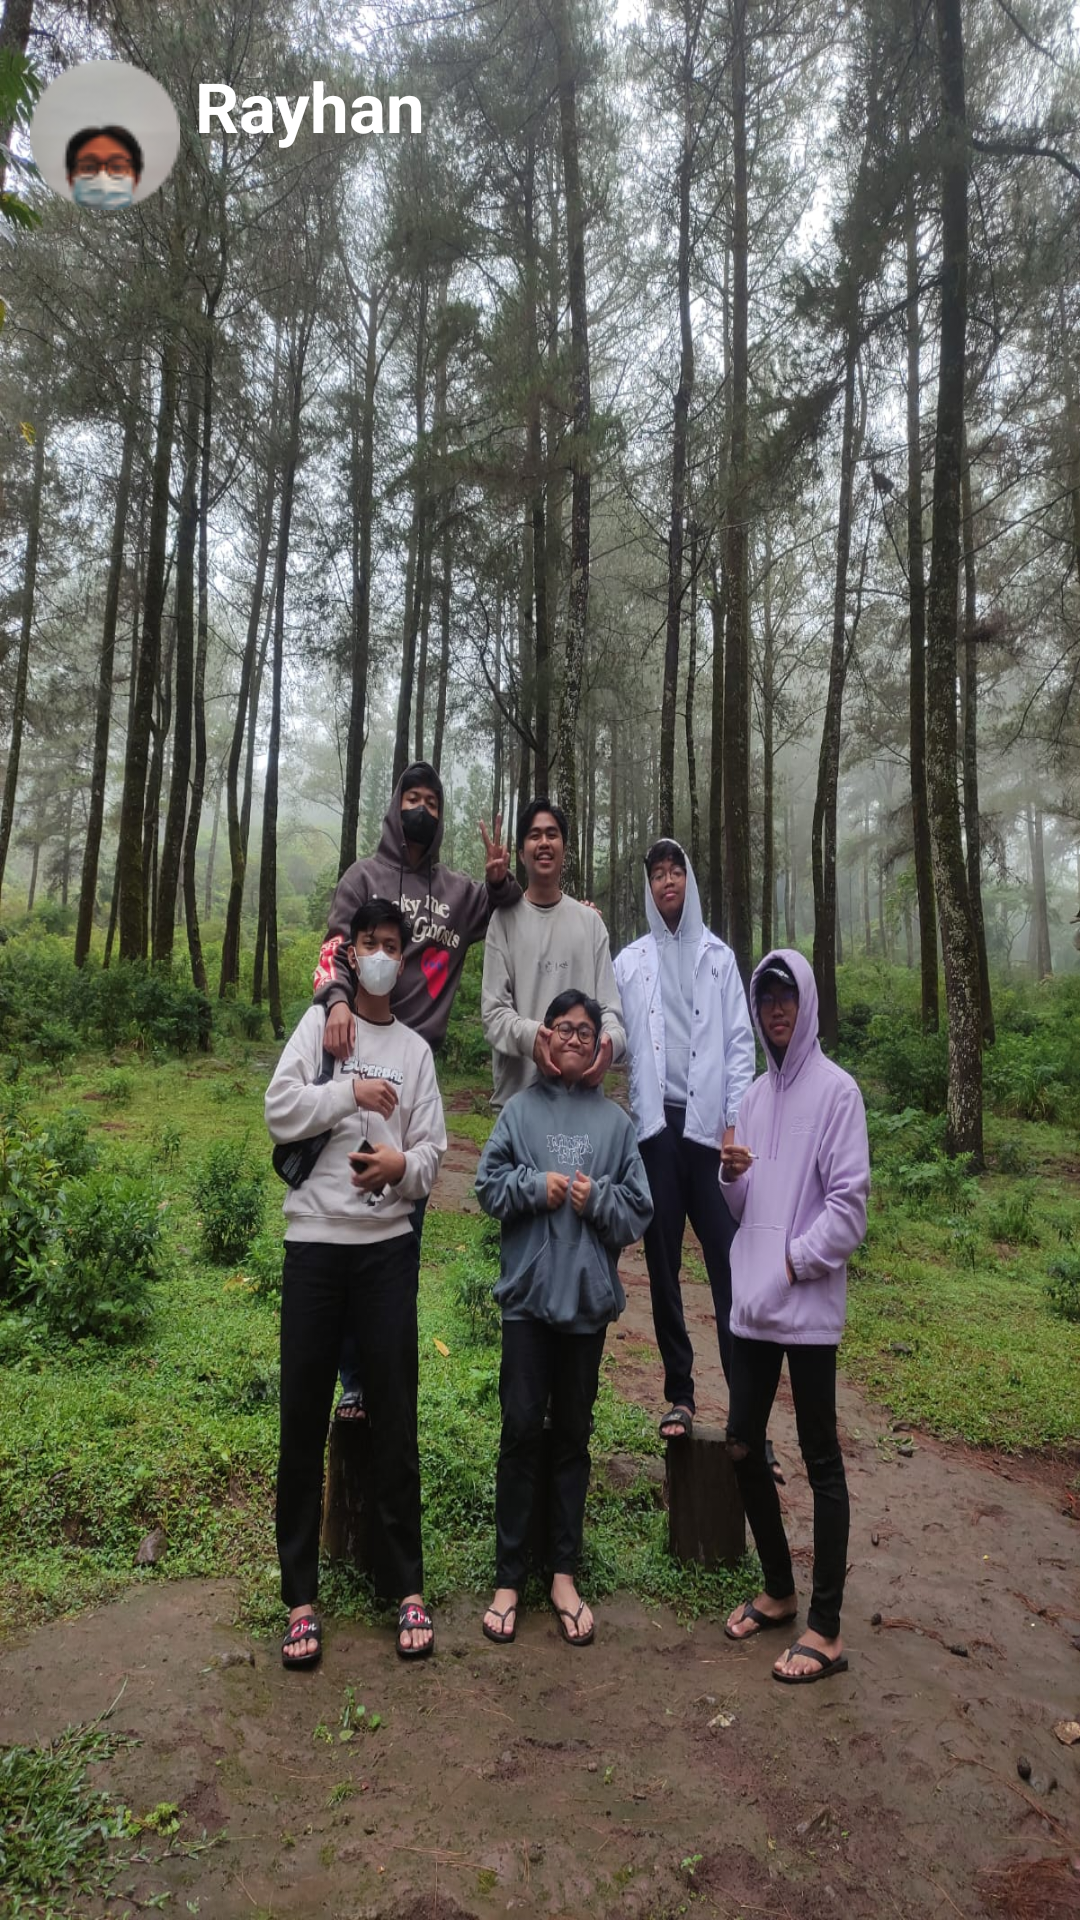

Layout XML and referenced resources for this Android screen:
<!-- AndroidManifest.xml: application theme Theme.Hanstagram -->
<!-- res/layout/activity_story3.xml -->
<?xml version="1.0" encoding="utf-8"?>
<RelativeLayout xmlns:android="http://schemas.android.com/apk/res/android"
    xmlns:app="http://schemas.android.com/apk/res-auto"
    xmlns:tools="http://schemas.android.com/tools"
    android:layout_width="match_parent"
    android:layout_height="match_parent"
    tools:context=".Story1">

    <ImageView
        android:id="@+id/latar6"
        android:layout_width="match_parent"
        android:layout_height="match_parent"
        android:scaleType="fitXY"
        android:src="@drawable/latar5"/>

    <ImageView
        android:id="@+id/sh3"
        android:layout_width="match_parent"
        android:layout_height="match_parent"
        android:scaleType="fitXY"
        android:layout_marginBottom="0dp"
        android:src="@drawable/sh3"/>

    <LinearLayout
        android:layout_width="match_parent"
        android:layout_height="wrap_content"
        android:orientation="horizontal"
        android:layout_marginTop="20dp"
        android:layout_marginLeft="10dp">

        <ImageView
            android:layout_width="wrap_content"
            android:layout_height="wrap_content"
            android:src="@drawable/chatprofil3" />

        <TextView
            android:layout_width="wrap_content"
            android:layout_height="wrap_content"
            android:text="Rayhan"
            android:textSize="23dp"
            android:textStyle="bold"
            android:textColor="@color/white"
            android:layout_marginLeft="5dp"/>

    </LinearLayout>

    <ImageView
        android:layout_width="wrap_content"
        android:layout_height="wrap_content"
        android:src="@drawable/pesawat"
        android:layout_marginTop="663dp"
        android:layout_marginLeft="335dp"/>

    <ImageView
        android:layout_width="wrap_content"
        android:layout_height="wrap_content"
        android:src="@drawable/love"
        android:layout_marginTop="670dp"
        android:layout_marginLeft="15dp"/>

</RelativeLayout>
<!-- resources referenced by this layout -->
<resources>
  <color name="white">#FFFFFF</color>
  <!-- drawable chatprofil3: png bitmap (drawable, 4177 bytes) -->
  <!-- drawable latar5: png bitmap (drawable, 2597 bytes) -->
  <!-- drawable love: png bitmap (drawable, 1865 bytes) -->
  <!-- drawable pesawat: png bitmap (drawable, 7417 bytes) -->
  <!-- drawable sh3: jpeg bitmap (drawable, 438918 bytes) -->
  <style name="Theme.Hanstagram" parent="Theme.AppCompat.Light.NoActionBar">
          <item name="colorPrimary">@color/white</item>
          <item name="colorSecondary">@color/purple</item>
          <item name="colorAccent">@color/black</item>
          <item name="android:windowTranslucentStatus">true</item>
          <item name="android:windowTranslucentNavigation">true</item>
      </style>
  <color name="purple">#5790DF</color>
  <color name="black">#000000</color>
</resources>
